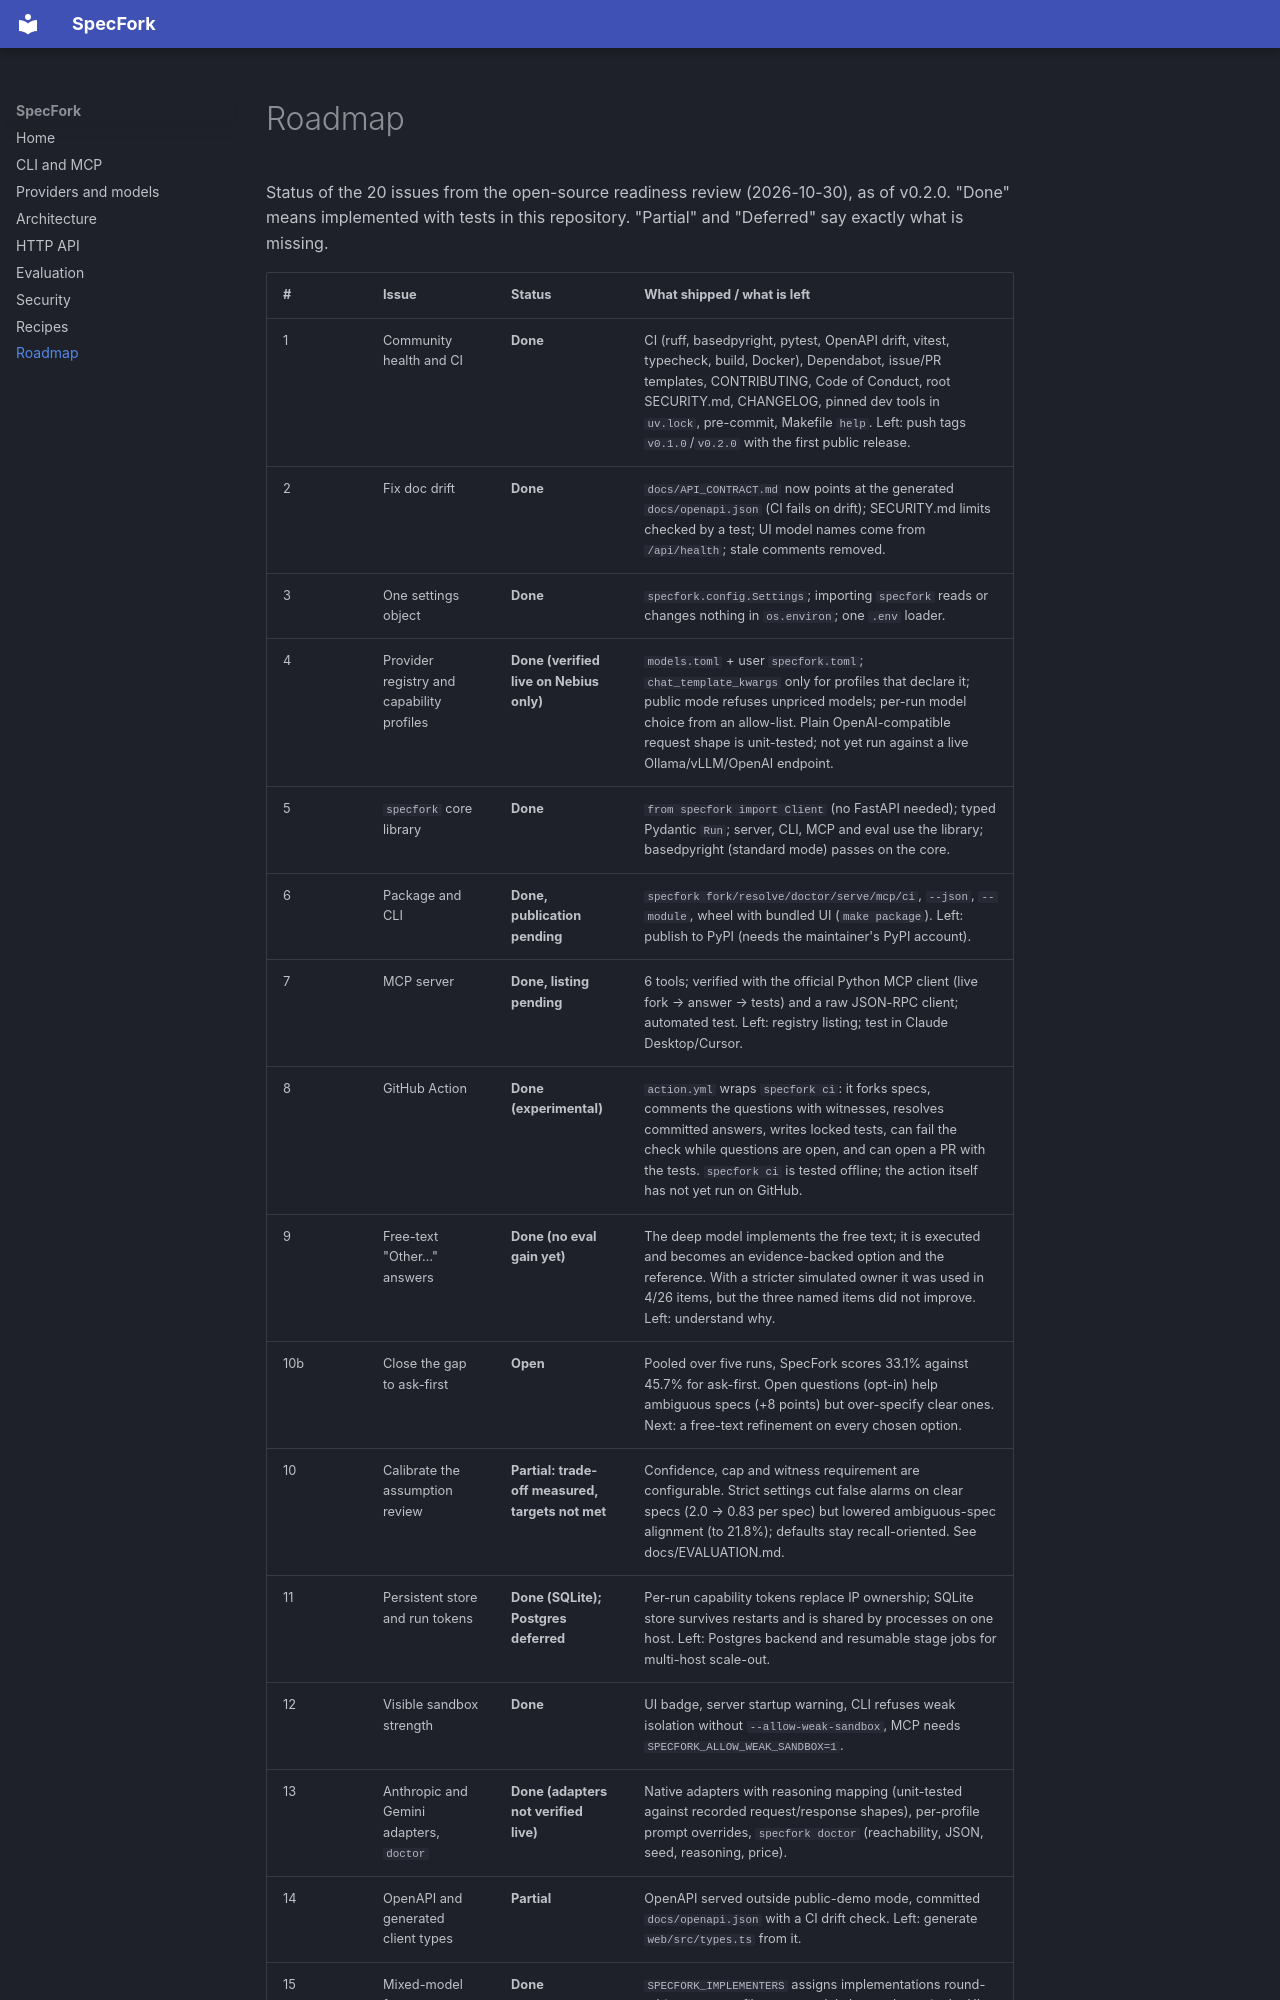

repository: maestrosatyam/SpecFork · page: ROADMAP/index.html · generator: mkdocs

# Roadmap

Status of the 20 issues from the open-source readiness review (2026-10-30), as of v0.2.0.
"Done" means implemented with tests in this repository. "Partial" and "Deferred" say exactly what is missing.
